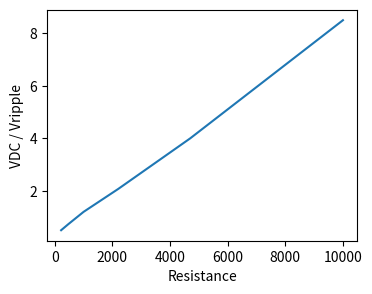

Here is the Python script that generated this plot:
import numpy as np
import matplotlib.pyplot as plt

R = [220, 470, 1000, 2200, 4700, 10000]
Vmax = [3.0, 3.2, 3.4, 3.6, 3.6, 3.6]
Vmin = [0, .6, 1.4, 2.2, 2.8, 3.2]

VDC = [1.5, 1.9, 2.4, 2.9, 3.2, 3.4]
Vripple = [3.0, 2.6, 2.0, 1.4, 0.8, 0.4]

N = range(0, len(VDC))
ratio = []

for n in N:
    ratio.append(VDC[n]/Vripple[n])

plt.figure(figsize = (4,3))
plt.plot(R, ratio)
plt.xlabel("Resistance")
plt.ylabel("VDC / Vripple")
plt.savefig("R vs Ratio")